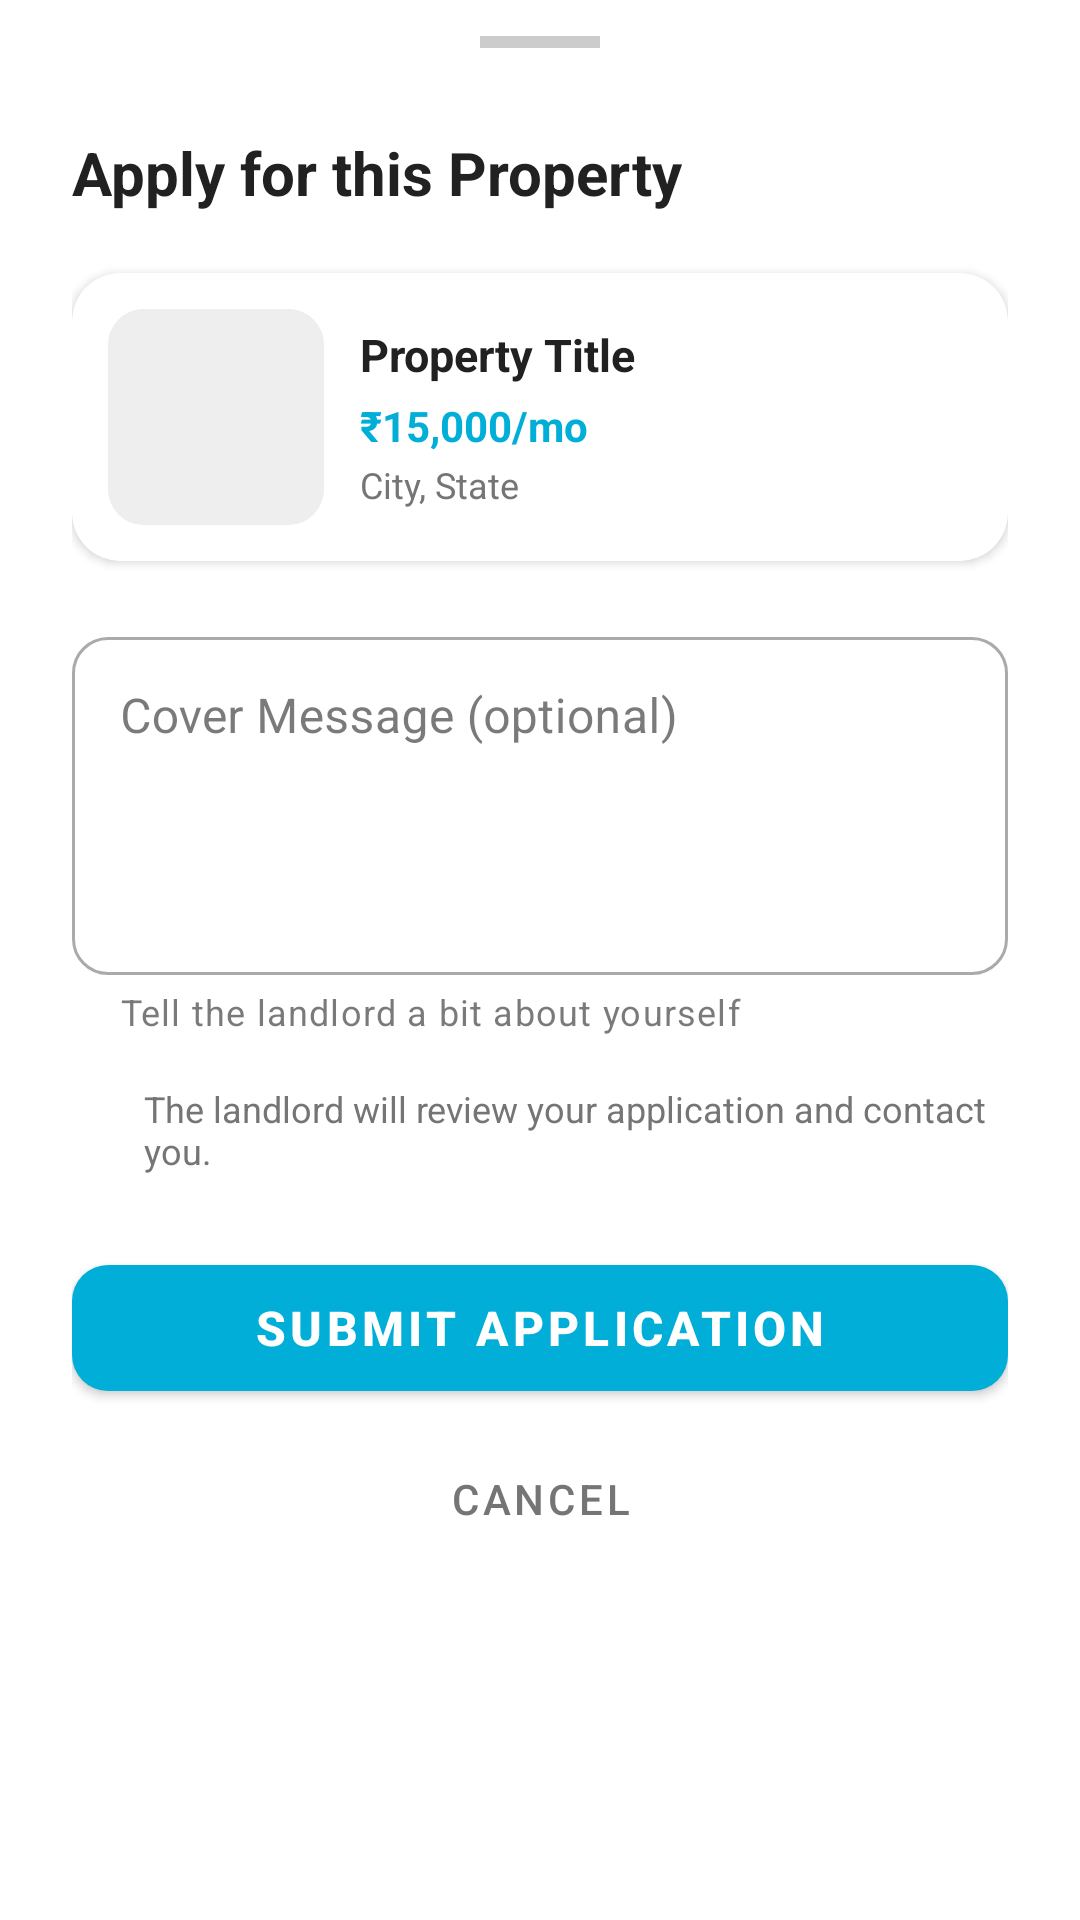

Here is an Android app screen rendered from its layout file. Give the layout XML and the strings, colors and styles it references.
<!-- AndroidManifest.xml: application theme Theme.HouseRentalApp -->
<!-- res/layout/bottom_sheet_apply.xml -->
<?xml version="1.0" encoding="utf-8"?>
<LinearLayout xmlns:android="http://schemas.android.com/apk/res/android"
    xmlns:app="http://schemas.android.com/apk/res-auto"
    android:layout_width="match_parent"
    android:layout_height="wrap_content"
    android:orientation="vertical"
    android:background="@color/surface">

    
    <View
        android:layout_width="40dp"
        android:layout_height="4dp"
        android:layout_gravity="center_horizontal"
        android:layout_marginTop="12dp"
        android:layout_marginBottom="4dp"
        android:background="#CCCCCC"
        android:backgroundTint="#CCCCCC" />

    
    <LinearLayout
        android:id="@+id/layout_form"
        android:layout_width="match_parent"
        android:layout_height="wrap_content"
        android:orientation="vertical"
        android:padding="24dp">

        <TextView
            android:layout_width="wrap_content"
            android:layout_height="wrap_content"
            android:text="Apply for this Property"
            android:textColor="@color/on_surface"
            android:textSize="20sp"
            android:textStyle="bold"
            android:layout_marginBottom="20dp" />

        
        <com.google.android.material.card.MaterialCardView
            android:id="@+id/card_property_summary"
            style="@style/Widget.RentalApp.Card"
            android:layout_width="match_parent"
            android:layout_height="wrap_content"
            app:cardElevation="2dp"
            android:layout_marginBottom="20dp">

            <LinearLayout
                android:layout_width="match_parent"
                android:layout_height="wrap_content"
                android:orientation="horizontal"
                android:gravity="center_vertical"
                android:padding="12dp">

                <ImageView
                    android:id="@+id/iv_property_thumb"
                    android:layout_width="72dp"
                    android:layout_height="72dp"
                    android:scaleType="centerCrop"
                    android:src="@drawable/placeholder_property"
                    android:background="@drawable/placeholder_property" />

                <LinearLayout
                    android:layout_width="0dp"
                    android:layout_height="wrap_content"
                    android:layout_weight="1"
                    android:orientation="vertical"
                    android:layout_marginStart="12dp">

                    <TextView
                        android:id="@+id/tv_property_title"
                        android:layout_width="match_parent"
                        android:layout_height="wrap_content"
                        android:text="Property Title"
                        android:textColor="@color/on_surface"
                        android:textSize="15sp"
                        android:textStyle="bold"
                        android:maxLines="2"
                        android:ellipsize="end" />

                    <TextView
                        android:id="@+id/tv_property_price"
                        android:layout_width="wrap_content"
                        android:layout_height="wrap_content"
                        android:layout_marginTop="4dp"
                        android:text="₹15,000/mo"
                        android:textColor="@color/primary"
                        android:textSize="14sp"
                        android:textStyle="bold" />

                    <TextView
                        android:id="@+id/tv_property_location"
                        android:layout_width="match_parent"
                        android:layout_height="wrap_content"
                        android:layout_marginTop="2dp"
                        android:text="City, State"
                        android:textColor="@color/on_surface_secondary"
                        android:textSize="12sp"
                        android:maxLines="1"
                        android:ellipsize="end" />
                </LinearLayout>
            </LinearLayout>
        </com.google.android.material.card.MaterialCardView>

        
        <com.google.android.material.textfield.TextInputLayout
            android:id="@+id/til_message"
            style="@style/Widget.MaterialComponents.TextInputLayout.OutlinedBox"
            android:layout_width="match_parent"
            android:layout_height="wrap_content"
            android:layout_marginBottom="8dp"
            android:hint="Cover Message (optional)"
            app:boxCornerRadiusBottomEnd="12dp"
            app:boxCornerRadiusBottomStart="12dp"
            app:boxCornerRadiusTopEnd="12dp"
            app:boxCornerRadiusTopStart="12dp"
            app:helperText="Tell the landlord a bit about yourself">

            <com.google.android.material.textfield.TextInputEditText
                android:id="@+id/et_message"
                android:layout_width="match_parent"
                android:layout_height="wrap_content"
                android:gravity="top"
                android:inputType="textMultiLine|textCapSentences"
                android:lines="4"
                android:maxLines="6"
                android:scrollbars="vertical" />
        </com.google.android.material.textfield.TextInputLayout>

        
        <LinearLayout
            android:layout_width="match_parent"
            android:layout_height="wrap_content"
            android:orientation="horizontal"
            android:gravity="center_vertical"
            android:layout_marginTop="8dp"
            android:layout_marginBottom="24dp">

            <ImageView
                android:layout_width="16dp"
                android:layout_height="16dp"
                android:src="@drawable/ic_chat"
                app:tint="@color/primary" />

            <TextView
                android:layout_width="0dp"
                android:layout_height="wrap_content"
                android:layout_weight="1"
                android:layout_marginStart="8dp"
                android:text="The landlord will review your application and contact you."
                android:textColor="@color/on_surface_secondary"
                android:textSize="12sp" />
        </LinearLayout>

        
        <com.google.android.material.button.MaterialButton
            android:id="@+id/btn_submit"
            android:layout_width="match_parent"
            android:layout_height="54dp"
            android:text="Submit Application"
            android:textSize="16sp"
            android:textStyle="bold"
            app:cornerRadius="12dp" />

        <com.google.android.material.button.MaterialButton
            android:id="@+id/btn_cancel"
            style="@style/Widget.MaterialComponents.Button.TextButton"
            android:layout_width="match_parent"
            android:layout_height="44dp"
            android:layout_marginTop="8dp"
            android:layout_marginBottom="8dp"
            android:text="Cancel"
            android:textColor="@color/on_surface_secondary" />
    </LinearLayout>

    
    <LinearLayout
        android:id="@+id/layout_success"
        android:layout_width="match_parent"
        android:layout_height="wrap_content"
        android:orientation="vertical"
        android:gravity="center"
        android:padding="40dp"
        android:visibility="gone">

        <ImageView
            android:layout_width="80dp"
            android:layout_height="80dp"
            android:src="@drawable/ic_analytics"
            app:tint="@color/success_green"
            android:layout_marginBottom="16dp" />

        <TextView
            android:layout_width="wrap_content"
            android:layout_height="wrap_content"
            android:text="Application Submitted!"
            android:textColor="@color/on_surface"
            android:textSize="20sp"
            android:textStyle="bold"
            android:layout_marginBottom="8dp" />

        <TextView
            android:id="@+id/tv_success_message"
            android:layout_width="match_parent"
            android:layout_height="wrap_content"
            android:text="Your application has been sent to the landlord. You can track its status in the My Rentals section."
            android:textColor="@color/on_surface_secondary"
            android:textSize="14sp"
            android:textAlignment="center"
            android:lineSpacingExtra="4dp"
            android:layout_marginBottom="32dp" />

        <com.google.android.material.button.MaterialButton
            android:id="@+id/btn_done"
            android:layout_width="match_parent"
            android:layout_height="54dp"
            android:text="Done"
            android:textSize="16sp"
            app:cornerRadius="12dp" />
    </LinearLayout>

</LinearLayout>
<!-- resources referenced by this layout -->
<resources>
  <color name="on_surface">#212121</color>
  <color name="on_surface_secondary">#757575</color>
  <color name="primary">#01AED8</color>
  <color name="success_green">#1B5E20</color>
  <color name="surface">#FFFFFF</color>
  <!-- drawable placeholder_property (drawable) -->
  <?xml version="1.0" encoding="utf-8"?>
  <shape xmlns:android="http://schemas.android.com/apk/res/android"
      android:shape="rectangle">
      <solid android:color="@color/grey_200"/>
      <corners android:radius="12dp"/>
  </shape>
  <style name="Widget.RentalApp.Card" parent="Widget.MaterialComponents.CardView">
          <item name="cardCornerRadius">16dp</item>
          <item name="cardElevation">4dp</item>
          <item name="cardBackgroundColor">@color/surface</item>
      </style>
  <style name="Theme.HouseRentalApp" parent="Theme.MaterialComponents.DayNight.NoActionBar">
          
          <item name="colorPrimary">@color/primary</item>
          <item name="colorPrimaryVariant">@color/primary_dark</item>
          <item name="colorOnPrimary">@color/white</item>
          <item name="colorSecondary">@color/dark_orange</item>
          <item name="colorSecondaryVariant">@color/orange_light</item>
          <item name="colorOnSecondary">@color/white</item>
  
          
          <item name="colorSurface">@color/surface</item>
          <item name="colorOnSurface">@color/on_surface</item>
          <item name="android:colorBackground">@color/surface_variant</item>
          <item name="colorOnBackground">@color/on_surface</item>
  
          
          <item name="android:statusBarColor">@color/primary_dark</item>
          <item name="android:windowBackground">@color/surface_variant</item>
  
          
          <item name="android:textColor">@color/on_surface</item>
  
          
          <item name="bottomNavigationStyle">@style/Widget.RentalApp.BottomNavigation</item>
  
          
          <item name="materialCardViewStyle">@style/Widget.RentalApp.Card</item>
  
          
          <item name="editTextStyle">@style/Widget.RentalApp.EditText</item>
  
          
          <item name="civ_border_color">@color/primary</item>
      </style>
  <color name="grey_200">#EEEEEE</color>
  <color name="primary_dark">#0190B5</color>
  <color name="white">#FFFFFFFF</color>
  <color name="dark_orange">#B05F35</color>
  <color name="orange_light">#F4A261</color>
  <color name="surface_variant">#F8F9FA</color>
  <style name="Widget.RentalApp.BottomNavigation" parent="Widget.MaterialComponents.BottomNavigationView">
          <item name="itemIconTint">@color/bottom_nav_selector</item>
          <item name="itemTextColor">@color/bottom_nav_selector</item>
          <item name="backgroundTint">@color/surface</item>
          <item name="elevation">8dp</item>
      </style>
  <style name="Widget.RentalApp.EditText" parent="Widget.MaterialComponents.TextInputLayout.OutlinedBox">
          <item name="boxCornerRadiusTopStart">12dp</item>
          <item name="boxCornerRadiusTopEnd">12dp</item>
          <item name="boxCornerRadiusBottomStart">12dp</item>
          <item name="boxCornerRadiusBottomEnd">12dp</item>
      </style>
</resources>
